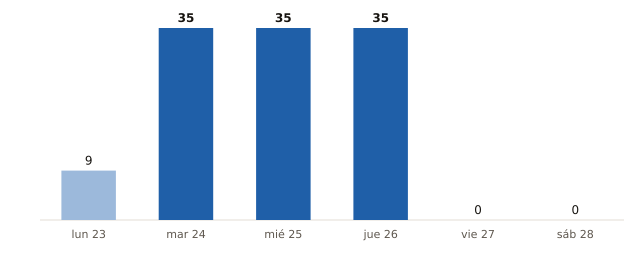

Data behind this chart, as committed beside it:
fecha, municipios_prob_90_o_mas
2026-11-23, 9
2026-11-24, 35
2026-11-25, 35
2026-11-26, 35
2026-11-27, 0
2026-11-28, 0
